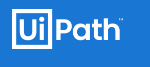
Workflow: hover-image

Step 1: click on the link 'Other editions'
